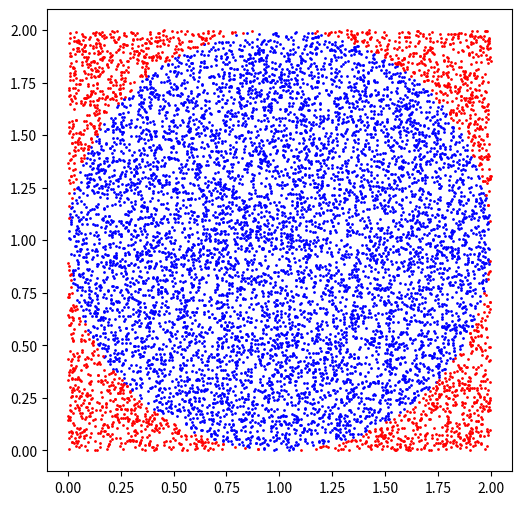

Reproduce this figure in Python.
import random
import math
import matplotlib.pyplot as plt

N = 10000
InsideCircle = 0

x_inside = []
y_inside = []
x_outside = []
y_outside = []

for i in range(N):
    x = random.random() * 2
    y = random.random() * 2
    distance = math.sqrt( (x-1) ** 2 + (y-1) ** 2 )
    
    if distance <= 1:
        InsideCircle += 1
        x_inside.append(x)
        y_inside.append(y)
    else:
        x_outside.append(x)
        y_outside.append(y)

EstProb = InsideCircle / N

print("Estimated probability:", EstProb )

plt.figure(figsize=(6, 6))
plt.scatter(x_inside, y_inside, color='blue', s=1)
plt.scatter(x_outside, y_outside, color='red', s=1)
plt.show()

